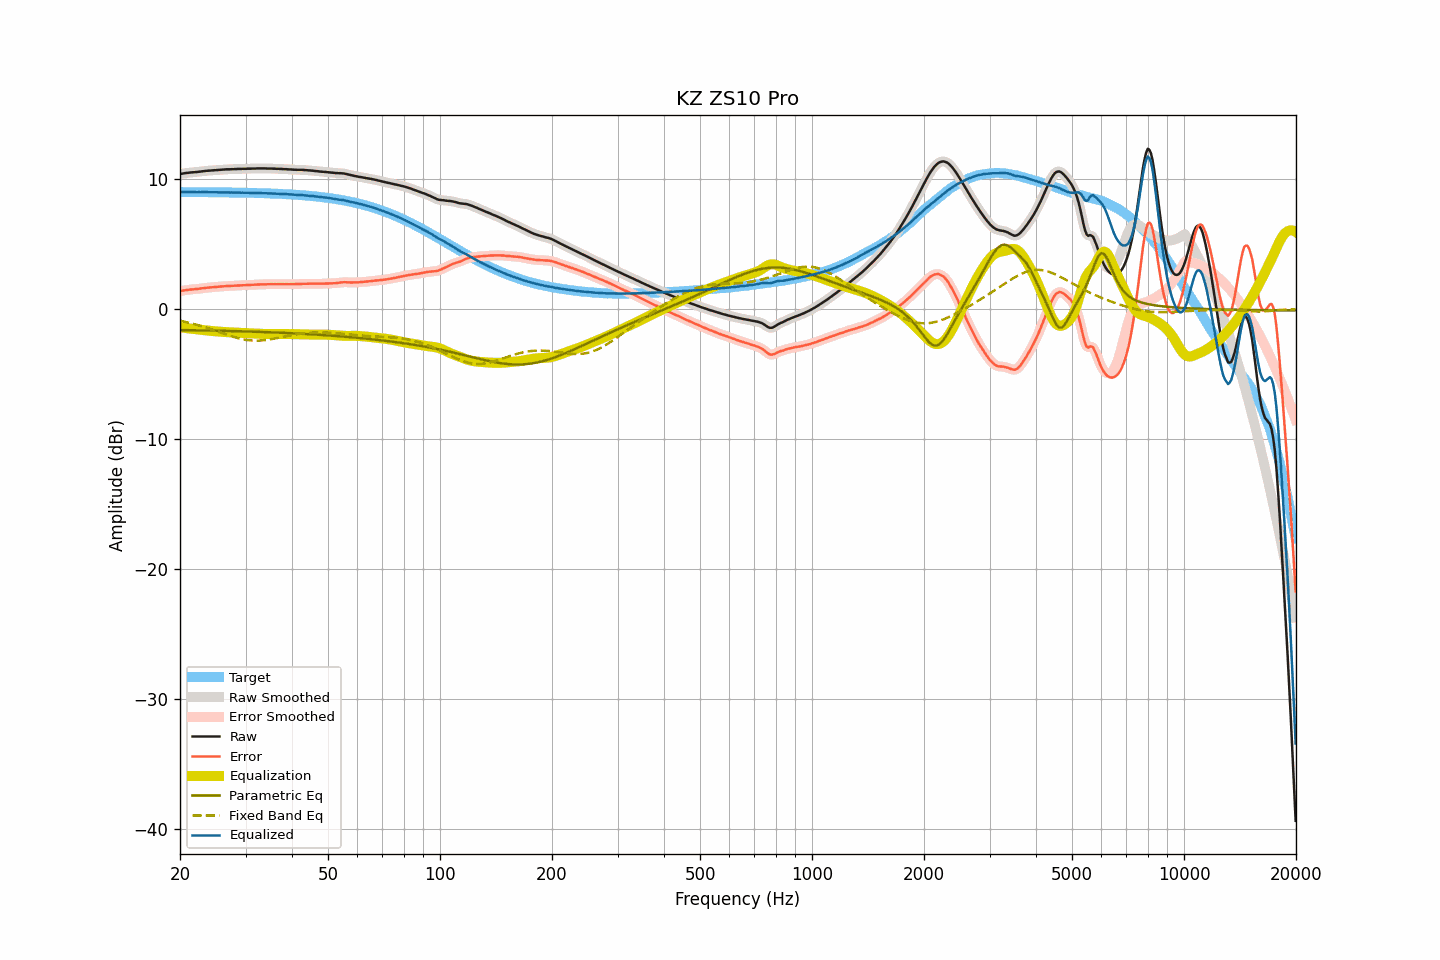

Source data for this figure (header and first rows):
frequency, raw, smoothed, error, error_smoothed, equalization, parametric_eq, fixed_band_eq, equalized_raw, equalized_smoothed, target
20.00, 10.40, 10.40, 1.39, 1.39, -1.39, -1.61, -0.89, 9.01, 9.01, 9.01
20.20, 10.42, 10.42, 1.41, 1.41, -1.41, -1.61, -0.92, 9.01, 9.01, 9.01
20.40, 10.44, 10.44, 1.43, 1.43, -1.43, -1.61, -0.95, 9.01, 9.01, 9.01
20.61, 10.46, 10.46, 1.45, 1.45, -1.45, -1.62, -0.97, 9.01, 9.01, 9.01
20.81, 10.48, 10.48, 1.47, 1.47, -1.46, -1.62, -1.00, 9.02, 9.01, 9.01
21.02, 10.49, 10.49, 1.48, 1.48, -1.48, -1.62, -1.03, 9.01, 9.01, 9.01
21.23, 10.51, 10.51, 1.50, 1.50, -1.49, -1.62, -1.06, 9.02, 9.01, 9.01
21.44, 10.52, 10.52, 1.51, 1.51, -1.51, -1.62, -1.09, 9.01, 9.01, 9.01
21.66, 10.53, 10.53, 1.52, 1.52, -1.52, -1.63, -1.12, 9.01, 9.01, 9.01
21.87, 10.54, 10.54, 1.53, 1.53, -1.53, -1.63, -1.16, 9.00, 9.00, 9.01
22.09, 10.55, 10.55, 1.54, 1.54, -1.55, -1.63, -1.19, 9.00, 9.00, 9.01
22.31, 10.56, 10.56, 1.55, 1.56, -1.56, -1.63, -1.23, 9.00, 9.00, 9.00
22.54, 10.58, 10.58, 1.58, 1.57, -1.57, -1.63, -1.26, 9.00, 9.00, 9.00
22.76, 10.59, 10.59, 1.59, 1.59, -1.59, -1.64, -1.30, 9.00, 9.00, 9.00
22.99, 10.61, 10.61, 1.61, 1.61, -1.60, -1.64, -1.34, 9.00, 9.00, 9.00
23.22, 10.62, 10.62, 1.62, 1.62, -1.62, -1.64, -1.37, 9.00, 9.00, 9.00
23.45, 10.64, 10.64, 1.64, 1.64, -1.63, -1.64, -1.41, 9.01, 9.00, 9.00
23.69, 10.65, 10.65, 1.65, 1.65, -1.65, -1.65, -1.45, 9.00, 9.00, 9.00
23.92, 10.66, 10.66, 1.66, 1.66, -1.66, -1.65, -1.49, 9.00, 9.00, 9.00
24.16, 10.67, 10.67, 1.67, 1.67, -1.67, -1.65, -1.54, 9.00, 9.00, 9.00
24.40, 10.68, 10.68, 1.68, 1.68, -1.69, -1.65, -1.58, 8.99, 8.99, 9.00
24.65, 10.69, 10.69, 1.70, 1.70, -1.70, -1.66, -1.62, 8.99, 8.99, 8.99
24.89, 10.70, 10.70, 1.71, 1.71, -1.71, -1.66, -1.66, 8.99, 8.99, 8.99
25.14, 10.71, 10.71, 1.72, 1.72, -1.72, -1.66, -1.71, 8.99, 8.99, 8.99
25.39, 10.72, 10.72, 1.73, 1.73, -1.73, -1.66, -1.75, 8.99, 8.99, 8.99
25.65, 10.73, 10.73, 1.74, 1.74, -1.74, -1.67, -1.79, 8.99, 8.99, 8.99
25.91, 10.74, 10.74, 1.75, 1.75, -1.75, -1.67, -1.84, 8.99, 8.99, 8.99
26.16, 10.74, 10.74, 1.75, 1.76, -1.76, -1.67, -1.88, 8.98, 8.99, 8.99
26.43, 10.75, 10.75, 1.77, 1.77, -1.76, -1.67, -1.92, 8.98, 8.99, 8.98
26.69, 10.76, 10.75, 1.78, 1.77, -1.77, -1.68, -1.97, 8.99, 8.98, 8.98
26.96, 10.76, 10.76, 1.78, 1.78, -1.78, -1.68, -2.01, 8.98, 8.98, 8.98
27.23, 10.76, 10.76, 1.78, 1.78, -1.79, -1.68, -2.05, 8.97, 8.98, 8.98
27.50, 10.77, 10.77, 1.79, 1.79, -1.79, -1.69, -2.09, 8.98, 8.97, 8.98
27.77, 10.77, 10.77, 1.79, 1.80, -1.80, -1.69, -2.13, 8.97, 8.97, 8.97
28.05, 10.78, 10.78, 1.81, 1.80, -1.80, -1.69, -2.16, 8.98, 8.97, 8.97
28.33, 10.78, 10.78, 1.81, 1.81, -1.81, -1.70, -2.20, 8.97, 8.97, 8.97
28.62, 10.79, 10.79, 1.82, 1.82, -1.82, -1.70, -2.23, 8.97, 8.97, 8.97
28.90, 10.79, 10.79, 1.82, 1.82, -1.82, -1.70, -2.26, 8.97, 8.97, 8.97
29.19, 10.79, 10.79, 1.83, 1.83, -1.83, -1.71, -2.29, 8.96, 8.96, 8.96
29.48, 10.80, 10.79, 1.84, 1.83, -1.83, -1.71, -2.32, 8.96, 8.96, 8.96
29.78, 10.80, 10.80, 1.84, 1.84, -1.84, -1.71, -2.34, 8.96, 8.96, 8.96
30.08, 10.80, 10.80, 1.84, 1.85, -1.85, -1.72, -2.36, 8.95, 8.96, 8.96
30.38, 10.81, 10.80, 1.86, 1.85, -1.85, -1.72, -2.38, 8.96, 8.95, 8.95
30.68, 10.81, 10.81, 1.86, 1.86, -1.86, -1.73, -2.40, 8.95, 8.95, 8.95
30.99, 10.81, 10.81, 1.86, 1.87, -1.87, -1.73, -2.41, 8.94, 8.95, 8.95
31.30, 10.82, 10.81, 1.87, 1.87, -1.87, -1.73, -2.42, 8.95, 8.94, 8.94
31.61, 10.82, 10.82, 1.88, 1.88, -1.88, -1.74, -2.42, 8.94, 8.94, 8.94
31.93, 10.82, 10.82, 1.88, 1.89, -1.88, -1.74, -2.43, 8.93, 8.94, 8.94
32.24, 10.83, 10.83, 1.89, 1.89, -1.89, -1.75, -2.43, 8.94, 8.94, 8.93
32.57, 10.83, 10.83, 1.90, 1.90, -1.90, -1.75, -2.42, 8.93, 8.93, 8.93
32.89, 10.83, 10.83, 1.90, 1.90, -1.90, -1.75, -2.42, 8.93, 8.93, 8.93
33.22, 10.83, 10.83, 1.91, 1.91, -1.90, -1.76, -2.41, 8.92, 8.93, 8.92
33.55, 10.83, 10.83, 1.91, 1.91, -1.91, -1.76, -2.40, 8.92, 8.92, 8.92
33.89, 10.83, 10.83, 1.91, 1.91, -1.91, -1.77, -2.38, 8.92, 8.92, 8.92
34.23, 10.82, 10.82, 1.91, 1.91, -1.91, -1.77, -2.37, 8.91, 8.91, 8.91
34.57, 10.82, 10.82, 1.91, 1.91, -1.91, -1.78, -2.35, 8.90, 8.91, 8.91
34.92, 10.82, 10.82, 1.92, 1.91, -1.92, -1.78, -2.33, 8.90, 8.90, 8.90
35.27, 10.82, 10.82, 1.92, 1.92, -1.92, -1.79, -2.31, 8.90, 8.90, 8.90
35.62, 10.81, 10.81, 1.92, 1.92, -1.92, -1.79, -2.29, 8.89, 8.89, 8.89
35.97, 10.81, 10.81, 1.92, 1.92, -1.92, -1.80, -2.26, 8.89, 8.89, 8.89
... 635 more rows
